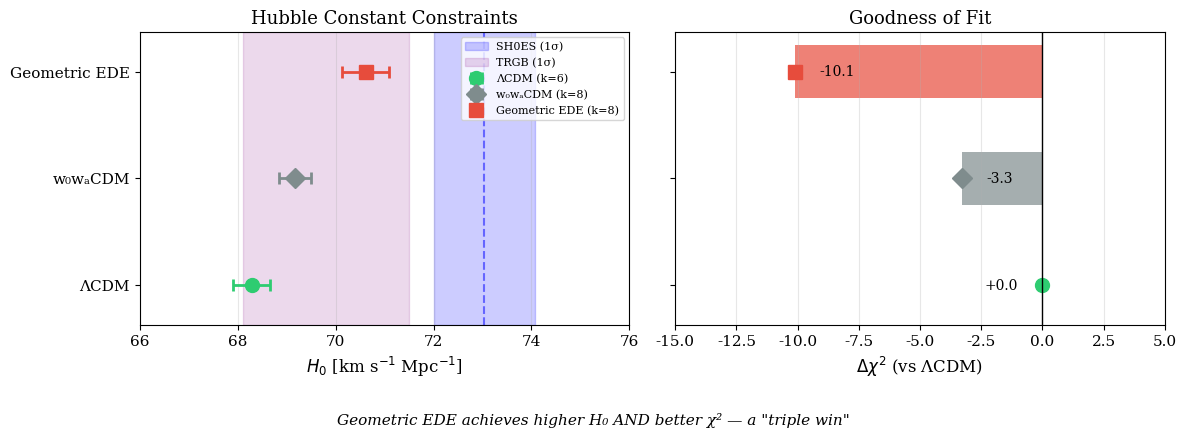
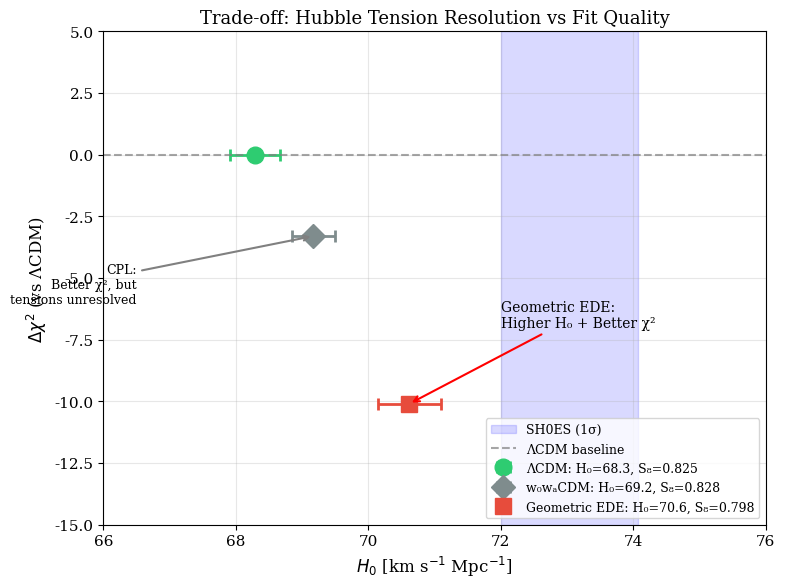
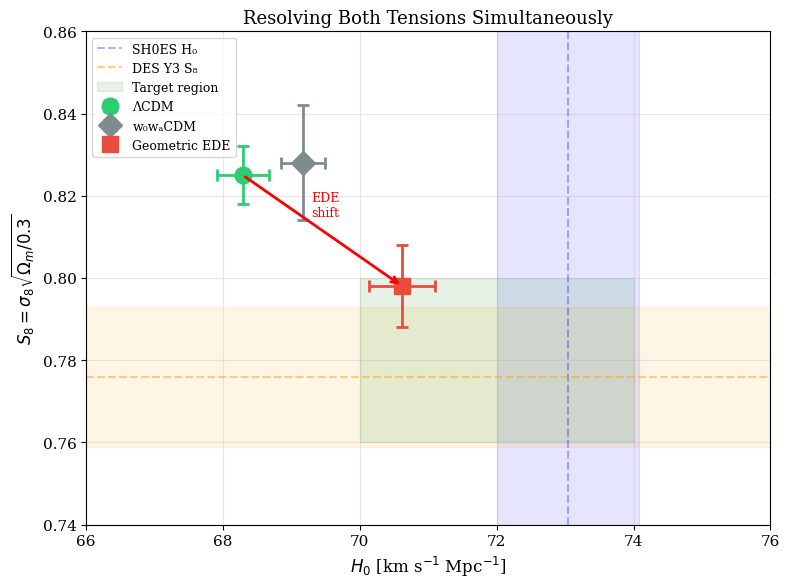
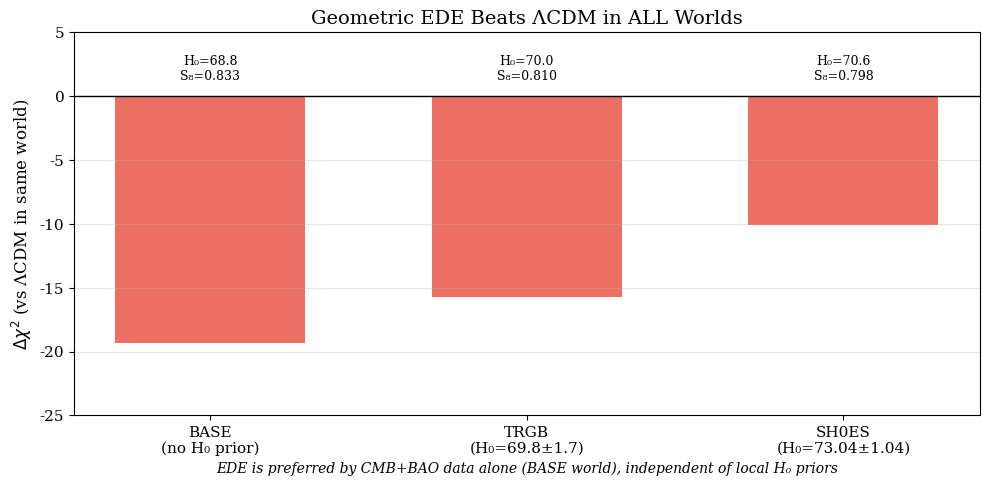
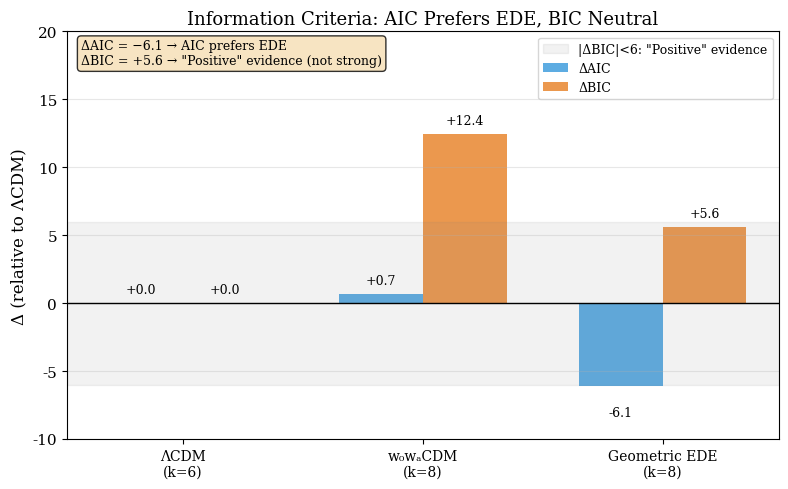
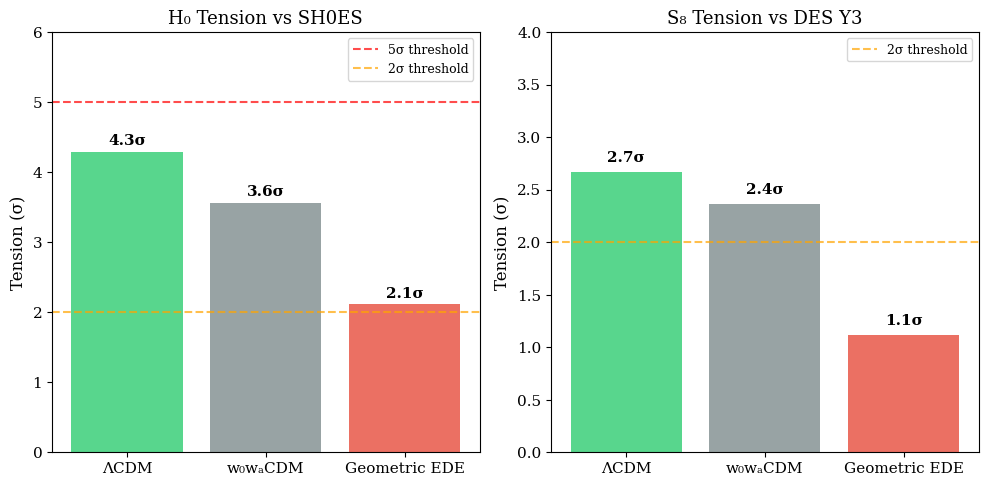

These charts were generated, in order, by the following Python code:
#!/usr/bin/env python3
"""
Generate all publication plots for the Geometry-First Cosmology paper.
"""

import matplotlib.pyplot as plt
import matplotlib.patches as mpatches
import numpy as np
import os

# Style settings for publication
plt.rcParams.update({
    'font.family': 'serif',
    'font.size': 11,
    'axes.labelsize': 12,
    'axes.titlesize': 13,
    'legend.fontsize': 9,
    'figure.dpi': 150,
    'savefig.dpi': 300,
    'savefig.bbox': 'tight'
})

# =============================================================================
# DATA
# =============================================================================

# Tier 10 SH0ES World Results
MODELS = {
    "ΛCDM": {"H0": 68.29, "H0_err": 0.38, "S8": 0.825, "S8_err": 0.007, "chi2": 2823.0, "k": 6, "color": "#2ecc71", "marker": "o"},
    "w₀wₐCDM": {"H0": 69.17, "H0_err": 0.32, "S8": 0.828, "S8_err": 0.014, "chi2": 2819.7, "k": 8, "color": "#7f8c8d", "marker": "D"},
    "Geometric EDE": {"H0": 70.62, "H0_err": 0.48, "S8": 0.798, "S8_err": 0.010, "chi2": 2812.9, "k": 8, "color": "#e74c3c", "marker": "s"},
}

# Reference values
SHOES_H0 = 73.04
SHOES_H0_ERR = 1.04
TRGB_H0 = 69.8
TRGB_H0_ERR = 1.7
DES_S8 = 0.776
DES_S8_ERR = 0.017

REF_CHI2 = MODELS["ΛCDM"]["chi2"]

# =============================================================================
# PLOT 1: FOREST PLOT (H0 and Δχ²)
# =============================================================================

def plot_forest():
    """Create the forest plot showing H0 and Δχ² for all models."""
    fig, (ax1, ax2) = plt.subplots(1, 2, figsize=(12, 4), sharey=True)
    
    models = list(MODELS.keys())
    y_pos = np.arange(len(models))
    
    # Left panel: H0
    for i, (name, data) in enumerate(MODELS.items()):
        ax1.errorbar(data["H0"], i, xerr=data["H0_err"], 
                    fmt=data["marker"], color=data["color"], 
                    markersize=10, capsize=4, capthick=2, linewidth=2,
                    label=f'{name} (k={data["k"]})')
    
    # SH0ES band
    ax1.axvspan(SHOES_H0 - SHOES_H0_ERR, SHOES_H0 + SHOES_H0_ERR, 
                alpha=0.2, color='blue', label='SH0ES (1σ)')
    ax1.axvline(SHOES_H0, color='blue', linestyle='--', alpha=0.5)
    
    # TRGB band
    ax1.axvspan(TRGB_H0 - TRGB_H0_ERR, TRGB_H0 + TRGB_H0_ERR,
                alpha=0.15, color='purple', label='TRGB (1σ)')
    
    ax1.set_xlabel(r'$H_0$ [km s$^{-1}$ Mpc$^{-1}$]')
    ax1.set_yticks(y_pos)
    ax1.set_yticklabels(models)
    ax1.set_xlim(66, 76)
    ax1.legend(loc='upper right', fontsize=8)
    ax1.set_title('Hubble Constant Constraints')
    ax1.grid(axis='x', alpha=0.3)
    
    # Right panel: Δχ²
    for i, (name, data) in enumerate(MODELS.items()):
        delta_chi2 = data["chi2"] - REF_CHI2
        ax2.barh(i, delta_chi2, color=data["color"], alpha=0.7, height=0.5)
        ax2.plot(delta_chi2, i, data["marker"], color=data["color"], markersize=10)
        
        # Add value label
        offset = 1 if delta_chi2 < 0 else -1
        ax2.text(delta_chi2 + offset, i, f'{delta_chi2:+.1f}', 
                va='center', ha='left' if delta_chi2 < 0 else 'right', fontsize=10)
    
    ax2.axvline(0, color='black', linestyle='-', linewidth=1)
    ax2.set_xlabel(r'$\Delta\chi^2$ (vs ΛCDM)')
    ax2.set_xlim(-15, 5)
    ax2.set_title('Goodness of Fit')
    ax2.grid(axis='x', alpha=0.3)
    
    # Add annotation
    fig.text(0.5, -0.08, 
             'Geometric EDE achieves higher H₀ AND better χ² — a "triple win"',
             ha='center', fontsize=11, style='italic')
    
    plt.tight_layout()
    plt.savefig('paper_forest_plot.png', dpi=300, bbox_inches='tight')
    plt.savefig('paper_forest_plot.pdf', bbox_inches='tight')
    print("✓ Forest plot saved: paper_forest_plot.{png,pdf}")
    plt.close()

# =============================================================================
# PLOT 2: H0 vs Δχ² TRADE-OFF PLOT
# =============================================================================

def plot_h0_chi2_tradeoff():
    """Create the H0 vs Δχ² trade-off plot."""
    fig, ax = plt.subplots(figsize=(8, 6))
    
    for name, data in MODELS.items():
        delta_chi2 = data["chi2"] - REF_CHI2
        ax.errorbar(data["H0"], delta_chi2, xerr=data["H0_err"],
                   fmt=data["marker"], color=data["color"],
                   markersize=12, capsize=4, capthick=2, linewidth=2,
                   label=f'{name}: H₀={data["H0"]:.1f}, S₈={data["S8"]:.3f}')
    
    # SH0ES band
    ax.axvspan(SHOES_H0 - SHOES_H0_ERR, SHOES_H0 + SHOES_H0_ERR,
               alpha=0.15, color='blue', label='SH0ES (1σ)')
    
    # ΛCDM reference line
    ax.axhline(0, color='gray', linestyle='--', alpha=0.7, label='ΛCDM baseline')
    
    # Annotate the key result
    ax.annotate('Geometric EDE:\nHigher H₀ + Better χ²',
               xy=(70.62, -10.1), xytext=(72, -7),
               fontsize=10, ha='left',
               arrowprops=dict(arrowstyle='->', color='red', lw=1.5))
    
    ax.annotate('CPL:\nBetter χ², but\ntensions unresolved',
               xy=(69.17, -3.3), xytext=(66.5, -6),
               fontsize=9, ha='right',
               arrowprops=dict(arrowstyle='->', color='gray', lw=1.5))
    
    ax.set_xlabel(r'$H_0$ [km s$^{-1}$ Mpc$^{-1}$]', fontsize=12)
    ax.set_ylabel(r'$\Delta\chi^2$ (vs ΛCDM)', fontsize=12)
    ax.set_xlim(66, 76)
    ax.set_ylim(-15, 5)
    ax.legend(loc='lower right', fontsize=9)
    ax.grid(alpha=0.3)
    ax.set_title('Trade-off: Hubble Tension Resolution vs Fit Quality', fontsize=13)
    
    plt.tight_layout()
    plt.savefig('paper_h0_chi2_tradeoff.png', dpi=300, bbox_inches='tight')
    plt.savefig('paper_h0_chi2_tradeoff.pdf', bbox_inches='tight')
    print("✓ H0-χ² trade-off plot saved: paper_h0_chi2_tradeoff.{png,pdf}")
    plt.close()

# =============================================================================
# PLOT 3: H0 vs S8 PLANE
# =============================================================================

def plot_h0_s8_plane():
    """Create the H0 vs S8 plane showing tension resolution."""
    fig, ax = plt.subplots(figsize=(8, 6))
    
    for name, data in MODELS.items():
        ax.errorbar(data["H0"], data["S8"], 
                   xerr=data["H0_err"], yerr=data["S8_err"],
                   fmt=data["marker"], color=data["color"],
                   markersize=12, capsize=4, capthick=2, linewidth=2,
                   label=f'{name}')
    
    # Target regions
    # SH0ES H0 band
    ax.axvspan(SHOES_H0 - SHOES_H0_ERR, SHOES_H0 + SHOES_H0_ERR,
               alpha=0.1, color='blue')
    ax.axvline(SHOES_H0, color='blue', linestyle='--', alpha=0.3, label='SH0ES H₀')
    
    # DES S8 band
    ax.axhspan(DES_S8 - DES_S8_ERR, DES_S8 + DES_S8_ERR,
               alpha=0.1, color='orange')
    ax.axhline(DES_S8, color='orange', linestyle='--', alpha=0.5, label='DES Y3 S₈')
    
    # Target region (where tensions are resolved)
    target_rect = plt.Rectangle((70, 0.76), 4, 0.04, 
                                  fill=True, alpha=0.1, color='green',
                                  label='Target region')
    ax.add_patch(target_rect)
    
    # Arrow showing the shift
    ax.annotate('', xy=(70.62, 0.798), xytext=(68.29, 0.825),
               arrowprops=dict(arrowstyle='->', color='red', lw=2))
    ax.text(69.5, 0.815, 'EDE\nshift', fontsize=9, ha='center', color='red')
    
    ax.set_xlabel(r'$H_0$ [km s$^{-1}$ Mpc$^{-1}$]', fontsize=12)
    ax.set_ylabel(r'$S_8 = \sigma_8\sqrt{\Omega_m/0.3}$', fontsize=12)
    ax.set_xlim(66, 76)
    ax.set_ylim(0.74, 0.86)
    ax.legend(loc='upper left', fontsize=9)
    ax.grid(alpha=0.3)
    ax.set_title('Resolving Both Tensions Simultaneously', fontsize=13)
    
    plt.tight_layout()
    plt.savefig('paper_h0_s8_plane.png', dpi=300, bbox_inches='tight')
    plt.savefig('paper_h0_s8_plane.pdf', bbox_inches='tight')
    print("✓ H0-S8 plane plot saved: paper_h0_s8_plane.{png,pdf}")
    plt.close()

# =============================================================================
# PLOT 4: CROSS-WORLD COMPARISON
# =============================================================================

def plot_cross_world():
    """Show EDE performance across different H0 priors."""
    fig, ax = plt.subplots(figsize=(10, 5))
    
    worlds = ["BASE\n(no H₀ prior)", "TRGB\n(H₀=69.8±1.7)", "SH0ES\n(H₀=73.04±1.04)"]
    ede_delta_chi2 = [-19.3, -15.7, -10.1]
    ede_h0 = [68.76, 70.03, 70.62]
    ede_s8 = [0.833, 0.810, 0.798]
    
    x = np.arange(len(worlds))
    width = 0.6
    
    bars = ax.bar(x, ede_delta_chi2, width, color='#e74c3c', alpha=0.8, 
                  label='Geometric EDE Δχ²')
    
    # Add value labels
    for i, (bar, h0, s8) in enumerate(zip(bars, ede_h0, ede_s8)):
        height = bar.get_height()
        ax.text(bar.get_x() + bar.get_width()/2., height - 1,
               f'Δχ² = {height:.1f}',
               ha='center', va='top', fontsize=11, fontweight='bold', color='white')
        ax.text(bar.get_x() + bar.get_width()/2., 1,
               f'H₀={h0:.1f}\nS₈={s8:.3f}',
               ha='center', va='bottom', fontsize=9)
    
    ax.axhline(0, color='black', linestyle='-', linewidth=1)
    ax.set_ylabel(r'$\Delta\chi^2$ (vs ΛCDM in same world)', fontsize=12)
    ax.set_xticks(x)
    ax.set_xticklabels(worlds, fontsize=11)
    ax.set_ylim(-25, 5)
    ax.set_title('Geometric EDE Beats ΛCDM in ALL Worlds', fontsize=14)
    ax.grid(axis='y', alpha=0.3)
    
    # Add interpretation
    ax.text(0.5, -0.15, 
           'EDE is preferred by CMB+BAO data alone (BASE world), independent of local H₀ priors',
           transform=ax.transAxes, ha='center', fontsize=10, style='italic')
    
    plt.tight_layout()
    plt.savefig('paper_cross_world.png', dpi=300, bbox_inches='tight')
    plt.savefig('paper_cross_world.pdf', bbox_inches='tight')
    print("✓ Cross-world comparison saved: paper_cross_world.{png,pdf}")
    plt.close()

# =============================================================================
# PLOT 5: AIC/BIC COMPARISON
# =============================================================================

def plot_aic_bic():
    """Create AIC/BIC comparison bar chart."""
    fig, ax = plt.subplots(figsize=(8, 5))
    
    models = ["ΛCDM\n(k=6)", "w₀wₐCDM\n(k=8)", "Geometric EDE\n(k=8)"]
    x = np.arange(len(models))
    width = 0.35
    
    # Compute AIC/BIC
    n_data = 2600
    ln_n = np.log(n_data)
    
    ref_chi2 = 2823.0
    ref_aic = ref_chi2 + 2 * 6
    ref_bic = ref_chi2 + 6 * ln_n
    
    delta_aic = [
        0.0,
        (2819.7 + 2*8) - ref_aic,
        (2812.9 + 2*8) - ref_aic
    ]
    delta_bic = [
        0.0,
        (2819.7 + 8*ln_n) - ref_bic,
        (2812.9 + 8*ln_n) - ref_bic
    ]
    
    bars1 = ax.bar(x - width/2, delta_aic, width, label='ΔAIC', color='#3498db', alpha=0.8)
    bars2 = ax.bar(x + width/2, delta_bic, width, label='ΔBIC', color='#e67e22', alpha=0.8)
    
    # Add value labels
    for bars in [bars1, bars2]:
        for bar in bars:
            height = bar.get_height()
            ax.text(bar.get_x() + bar.get_width()/2., height + (0.5 if height >= 0 else -1.5),
                   f'{height:+.1f}', ha='center', va='bottom' if height >= 0 else 'top', fontsize=9)
    
    ax.axhline(0, color='black', linestyle='-', linewidth=1)
    ax.axhspan(-6, 6, alpha=0.1, color='gray', label='|ΔBIC|<6: "Positive" evidence')
    
    ax.set_ylabel('Δ (relative to ΛCDM)', fontsize=12)
    ax.set_xticks(x)
    ax.set_xticklabels(models, fontsize=10)
    ax.legend(loc='upper right')
    ax.grid(axis='y', alpha=0.3)
    ax.set_ylim(-10, 20)
    ax.set_title('Information Criteria: AIC Prefers EDE, BIC Neutral', fontsize=13)
    
    # Interpretation box
    textstr = 'ΔAIC = −6.1 → AIC prefers EDE\nΔBIC = +5.6 → "Positive" evidence (not strong)'
    props = dict(boxstyle='round', facecolor='wheat', alpha=0.8)
    ax.text(0.02, 0.98, textstr, transform=ax.transAxes, fontsize=9,
           verticalalignment='top', bbox=props)
    
    plt.tight_layout()
    plt.savefig('paper_aic_bic.png', dpi=300, bbox_inches='tight')
    plt.savefig('paper_aic_bic.pdf', bbox_inches='tight')
    print("✓ AIC/BIC comparison saved: paper_aic_bic.{png,pdf}")
    plt.close()

# =============================================================================
# PLOT 6: TENSION SIGMA REDUCTION
# =============================================================================

def plot_tension_reduction():
    """Show tension reduction in sigma for each model."""
    fig, (ax1, ax2) = plt.subplots(1, 2, figsize=(10, 5))
    
    models = ["ΛCDM", "w₀wₐCDM", "Geometric EDE"]
    colors = ["#2ecc71", "#7f8c8d", "#e74c3c"]
    
    # H0 tension (vs SH0ES)
    h0_values = [68.29, 69.17, 70.62]
    h0_errs = [0.38, 0.32, 0.48]
    h0_tensions = []
    for h0, err in zip(h0_values, h0_errs):
        combined_err = np.sqrt(err**2 + SHOES_H0_ERR**2)
        tension = abs(SHOES_H0 - h0) / combined_err
        h0_tensions.append(tension)
    
    bars1 = ax1.bar(models, h0_tensions, color=colors, alpha=0.8)
    ax1.axhline(5, color='red', linestyle='--', alpha=0.7, label='5σ threshold')
    ax1.axhline(2, color='orange', linestyle='--', alpha=0.7, label='2σ threshold')
    ax1.set_ylabel('Tension (σ)', fontsize=12)
    ax1.set_title('H₀ Tension vs SH0ES', fontsize=13)
    ax1.legend()
    ax1.set_ylim(0, 6)
    
    for bar, tension in zip(bars1, h0_tensions):
        ax1.text(bar.get_x() + bar.get_width()/2., bar.get_height() + 0.1,
                f'{tension:.1f}σ', ha='center', fontsize=11, fontweight='bold')
    
    # S8 tension (vs DES)
    s8_values = [0.825, 0.828, 0.798]
    s8_errs = [0.007, 0.014, 0.010]
    s8_tensions = []
    for s8, err in zip(s8_values, s8_errs):
        combined_err = np.sqrt(err**2 + DES_S8_ERR**2)
        tension = abs(DES_S8 - s8) / combined_err
        s8_tensions.append(tension)
    
    bars2 = ax2.bar(models, s8_tensions, color=colors, alpha=0.8)
    ax2.axhline(2, color='orange', linestyle='--', alpha=0.7, label='2σ threshold')
    ax2.set_ylabel('Tension (σ)', fontsize=12)
    ax2.set_title('S₈ Tension vs DES Y3', fontsize=13)
    ax2.legend()
    ax2.set_ylim(0, 4)
    
    for bar, tension in zip(bars2, s8_tensions):
        ax2.text(bar.get_x() + bar.get_width()/2., bar.get_height() + 0.1,
                f'{tension:.1f}σ', ha='center', fontsize=11, fontweight='bold')
    
    plt.tight_layout()
    plt.savefig('paper_tension_reduction.png', dpi=300, bbox_inches='tight')
    plt.savefig('paper_tension_reduction.pdf', bbox_inches='tight')
    print("✓ Tension reduction plot saved: paper_tension_reduction.{png,pdf}")
    plt.close()

# =============================================================================
# MAIN
# =============================================================================

if __name__ == "__main__":
    print("=" * 70)
    print("GENERATING ALL PUBLICATION PLOTS")
    print("=" * 70)
    print()
    
    plot_forest()
    plot_h0_chi2_tradeoff()
    plot_h0_s8_plane()
    plot_cross_world()
    plot_aic_bic()
    plot_tension_reduction()
    
    print()
    print("=" * 70)
    print("ALL PLOTS GENERATED SUCCESSFULLY")
    print("=" * 70)
    print()
    print("Generated files:")
    print("  - paper_forest_plot.{png,pdf}")
    print("  - paper_h0_chi2_tradeoff.{png,pdf}")
    print("  - paper_h0_s8_plane.{png,pdf}")
    print("  - paper_cross_world.{png,pdf}")
    print("  - paper_aic_bic.{png,pdf}")
    print("  - paper_tension_reduction.{png,pdf}")
